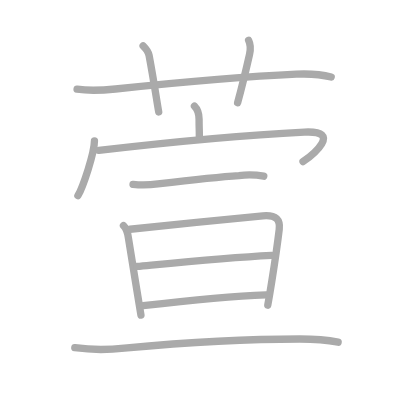
t = 0.00 s
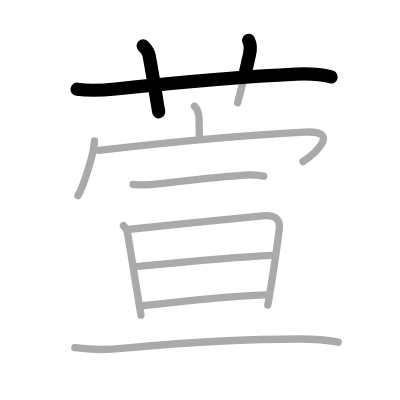
t = 2.50 s
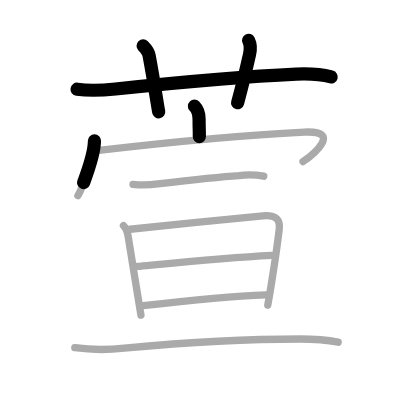
t = 4.75 s
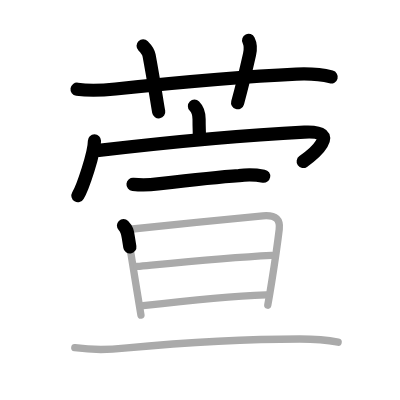
t = 7.25 s
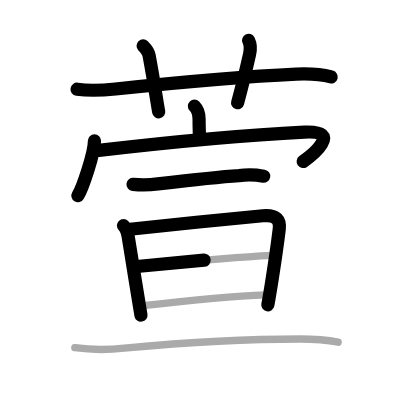
t = 9.50 s
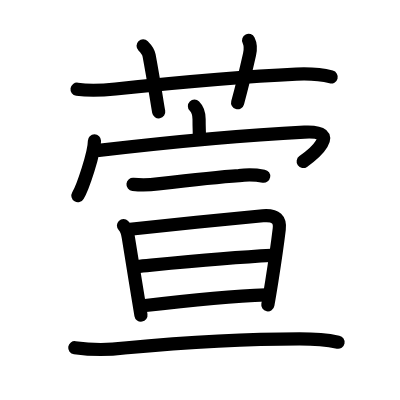
t = 12.00 s

The animated SVG that drew these frames (rendered in a browser with its animation timeline set to each time). Animation: 12 SMIL elements (animate=12); one cycle of 12.00 s.

<?xml version="1.0" standalone="no"?>
<!DOCTYPE svg PUBLIC "-//W3C//DTD SVG 1.1//EN"   "http://www.w3.org/Graphics/SVG/1.1/DTD/svg11.dtd">
<svg width="400px" height="400px"  version="1.1" xmlns="http://www.w3.org/2000/svg">
  <defs>
    <marker id="Triangle" viewBox="0 0 10 10" refX="0" refY="5" markerUnits="strokeWidth" markerWidth="3" style="stroke-opacity:0%;fill:#aaaaaa;" markerHeight="2" orient="auto">
      <path d="M 0 0 L 10 5 L 0 10 z" />
    </marker>
    
    <marker id="Arrow" viewBox="0 0 10 10" refX="5" refY="5" markerUnits="strokeWidth" markerWidth="1.8" style="stroke-opacity:0%;fill:#770000;" markerHeight="2" orient="auto">
      <path d="M 0 4 L 6 4 L 4 1 L 10 5 L 4 9 L 6 6 L 0 6 z" />
        <circle cx="5" cy="5" r="5" />
      </marker>
    
    <marker id="TriangleRed" viewBox="0 0 10 10" refX="0" refY="5" markerUnits="strokeWidth" markerWidth="3" style="stroke-opacity:0%;fill:#CC0000;" markerHeight="2" orient="auto">
      <path d="M 0 0 L 10 5 L 0 10 z" />
    </marker>
    
    <marker id="ArrowRed" viewBox="0 0 10 10" refX="5" refY="5" markerUnits="strokeWidth" markerWidth="1.8" style="stroke-opacity:0%;fill:#CC0000;" markerHeight="2" orient="auto">
      <path d="M 0 4 L 6 4 L 4 1 L 10 5 L 4 9 L 6 6 L 0 6 z" />
        <circle cx="5" cy="5" r="5" />
      </marker>
    
  </defs>
  
  <path style="fill:#ffffff; fill-opacity:100%; fill-rule:evenodd; stroke-width:0;" d="M 0 0 L 400px 0 L 400px 400px L 0 400px L 0 0" />

  <g transform="scale(3.6697247706422 3.6697247706422)">
<path style="fill:none; fill-opacity:0%; fill-rule:evenodd; stroke:#aaaaaa; stroke-opacity:100%; stroke-width: 1.5pt; stroke-linejoin:round; stroke-linecap:round;" d="M21 24.31c3.49 0.51 6.95 0.31 10.47-0.06C47 22.62 65.25 20.88 80.75 20.2c3.22-0.14 6.38-0.04 9.5 0.78"></path>
<path style="fill:none; fill-opacity:0%; fill-rule:evenodd; stroke:#aaaaaa; stroke-opacity:100%; stroke-width: 1.5pt; stroke-linejoin:round; stroke-linecap:round;" d="M39 12.5c0.94 0.94 1.49 1.85 1.63 2.62c1.49 8.01 2.14 12.8 2.62 15.38"></path>
<path style="fill:none; fill-opacity:0%; fill-rule:evenodd; stroke:#aaaaaa; stroke-opacity:100%; stroke-width: 1.5pt; stroke-linejoin:round; stroke-linecap:round;" d="M67.75 11c0.62 1.25 0.53 2.57 0.25 3.81c-1 4.44-1.75 7.69-3.25 13.19"></path>
<path style="fill:none; fill-opacity:0%; fill-rule:evenodd; stroke:#aaaaaa; stroke-opacity:100%; stroke-width: 1.5pt; stroke-linejoin:round; stroke-linecap:round;" d="M52.99 28.93c1.12 1.12 1.26 2.38 1.26 3.57c0 3.17 0.07 1.85 0.07 4.73"></path>
<path style="fill:none; fill-opacity:0%; fill-rule:evenodd; stroke:#aaaaaa; stroke-opacity:100%; stroke-width: 1.5pt; stroke-linejoin:round; stroke-linecap:round;" d="M25.74 38.37c0 3.33-3.18 12.74-4.51 14.96"></path>
<path style="fill:none; fill-opacity:0%; fill-rule:evenodd; stroke:#aaaaaa; stroke-opacity:100%; stroke-width: 1.5pt; stroke-linejoin:round; stroke-linecap:round;" d="M26.92 40.98C46.12 38.75 65 36.88 82.95 36c10.6-0.52 2.08 6.32-0.37 8.04"></path>
<path style="fill:none; fill-opacity:0%; fill-rule:evenodd; stroke:#aaaaaa; stroke-opacity:100%; stroke-width: 1.5pt; stroke-linejoin:round; stroke-linecap:round;" d="M36.25 50.23c2.27 0.23 4.53 0.18 6.77-0.13c5.92-0.69 15.94-1.84 22.1-2.25c2.27-0.28 4.52-0.23 6.76 0.16"></path>
<path style="fill:none; fill-opacity:0%; fill-rule:evenodd; stroke:#aaaaaa; stroke-opacity:100%; stroke-width: 1.5pt; stroke-linejoin:round; stroke-linecap:round;" d="M33.65 61.47c1 1 1.1 1.78 1.31 3.2c0.16 1.02 1.53 9.5 2.61 16.09c0.32 1.95 0.61 3.73 0.84 5.11"></path>
<path style="fill:none; fill-opacity:0%; fill-rule:evenodd; stroke:#aaaaaa; stroke-opacity:100%; stroke-width: 1.5pt; stroke-linejoin:round; stroke-linecap:round;" d="M35.43 62.47c6.57-0.72 29.58-3.11 36.2-3.67c3.75-0.31 4.76 1.18 4.46 3.69c-0.45 3.74-1.24 9.22-2.02 14.13c-0.38 2.4-0.76 4.67-1.1 6.54"></path>
<path style="fill:none; fill-opacity:0%; fill-rule:evenodd; stroke:#aaaaaa; stroke-opacity:100%; stroke-width: 1.5pt; stroke-linejoin:round; stroke-linecap:round;" d="M37.29 72.61c10.46-0.99 23.96-2.36 36.73-3.02"></path>
<path style="fill:none; fill-opacity:0%; fill-rule:evenodd; stroke:#aaaaaa; stroke-opacity:100%; stroke-width: 1.5pt; stroke-linejoin:round; stroke-linecap:round;" d="M39 83.31c10.25-1.18 24.13-2.58 33.53-2.96"></path>
<path style="fill:none; fill-opacity:0%; fill-rule:evenodd; stroke:#aaaaaa; stroke-opacity:100%; stroke-width: 1.5pt; stroke-linejoin:round; stroke-linecap:round;" d="M20.38 94.75c4.49 0.62 8.99 0.65 13.5 0.09c13.92-1.26 33.49-2.47 47.74-2.47c3.54 0 7.05 0.18 10.52 0.87"></path>

<path style="fill:none; fill-opacity:0%; fill-rule:evenodd; stroke:#000000; stroke-opacity:100%; stroke-width: 2.7pt; stroke-linejoin:round; stroke-linecap:round;" d="M21 24.31c3.49 0.51 6.95 0.31 10.47-0.06C47 22.62 65.25 20.88 80.75 20.2c3.22-0.14 6.38-0.04 9.5 0.78" pathLength="100" stroke-dashoffset="100" stroke-dasharray="100 105"><animate id="dashAnim1" attributeName="stroke-dashoffset" from="100" to="0" dur="1s" calcMode="linear" fill="freeze"/></path>
<path style="fill:none; fill-opacity:0%; fill-rule:evenodd; stroke:#000000; stroke-opacity:100%; stroke-width: 2.7pt; stroke-linejoin:round; stroke-linecap:round;" d="M39 12.5c0.94 0.94 1.49 1.85 1.63 2.62c1.49 8.01 2.14 12.8 2.62 15.38" pathLength="100" stroke-dashoffset="100" stroke-dasharray="100 105"><animate id="dashAnim2" attributeName="stroke-dashoffset" from="100" to="0" dur="1s" calcMode="linear" begin="dashAnim1.end" fill="freeze"/></path>
<path style="fill:none; fill-opacity:0%; fill-rule:evenodd; stroke:#000000; stroke-opacity:100%; stroke-width: 2.7pt; stroke-linejoin:round; stroke-linecap:round;" d="M67.75 11c0.62 1.25 0.53 2.57 0.25 3.81c-1 4.44-1.75 7.69-3.25 13.19" pathLength="100" stroke-dashoffset="100" stroke-dasharray="100 105"><animate id="dashAnim3" attributeName="stroke-dashoffset" from="100" to="0" dur="1s" calcMode="linear" begin="dashAnim2.end" fill="freeze"/></path>
<path style="fill:none; fill-opacity:0%; fill-rule:evenodd; stroke:#000000; stroke-opacity:100%; stroke-width: 2.7pt; stroke-linejoin:round; stroke-linecap:round;" d="M52.99 28.93c1.12 1.12 1.26 2.38 1.26 3.57c0 3.17 0.07 1.85 0.07 4.73" pathLength="100" stroke-dashoffset="100" stroke-dasharray="100 105"><animate id="dashAnim4" attributeName="stroke-dashoffset" from="100" to="0" dur="1s" calcMode="linear" begin="dashAnim3.end" fill="freeze"/></path>
<path style="fill:none; fill-opacity:0%; fill-rule:evenodd; stroke:#000000; stroke-opacity:100%; stroke-width: 2.7pt; stroke-linejoin:round; stroke-linecap:round;" d="M25.74 38.37c0 3.33-3.18 12.74-4.51 14.96" pathLength="100" stroke-dashoffset="100" stroke-dasharray="100 105"><animate id="dashAnim5" attributeName="stroke-dashoffset" from="100" to="0" dur="1s" calcMode="linear" begin="dashAnim4.end" fill="freeze"/></path>
<path style="fill:none; fill-opacity:0%; fill-rule:evenodd; stroke:#000000; stroke-opacity:100%; stroke-width: 2.7pt; stroke-linejoin:round; stroke-linecap:round;" d="M26.92 40.98C46.12 38.75 65 36.88 82.95 36c10.6-0.52 2.08 6.32-0.37 8.04" pathLength="100" stroke-dashoffset="100" stroke-dasharray="100 105"><animate id="dashAnim6" attributeName="stroke-dashoffset" from="100" to="0" dur="1s" calcMode="linear" begin="dashAnim5.end" fill="freeze"/></path>
<path style="fill:none; fill-opacity:0%; fill-rule:evenodd; stroke:#000000; stroke-opacity:100%; stroke-width: 2.7pt; stroke-linejoin:round; stroke-linecap:round;" d="M36.25 50.23c2.27 0.23 4.53 0.18 6.77-0.13c5.92-0.69 15.94-1.84 22.1-2.25c2.27-0.28 4.52-0.23 6.76 0.16" pathLength="100" stroke-dashoffset="100" stroke-dasharray="100 105"><animate id="dashAnim7" attributeName="stroke-dashoffset" from="100" to="0" dur="1s" calcMode="linear" begin="dashAnim6.end" fill="freeze"/></path>
<path style="fill:none; fill-opacity:0%; fill-rule:evenodd; stroke:#000000; stroke-opacity:100%; stroke-width: 2.7pt; stroke-linejoin:round; stroke-linecap:round;" d="M33.65 61.47c1 1 1.1 1.78 1.31 3.2c0.16 1.02 1.53 9.5 2.61 16.09c0.32 1.95 0.61 3.73 0.84 5.11" pathLength="100" stroke-dashoffset="100" stroke-dasharray="100 105"><animate id="dashAnim8" attributeName="stroke-dashoffset" from="100" to="0" dur="1s" calcMode="linear" begin="dashAnim7.end" fill="freeze"/></path>
<path style="fill:none; fill-opacity:0%; fill-rule:evenodd; stroke:#000000; stroke-opacity:100%; stroke-width: 2.7pt; stroke-linejoin:round; stroke-linecap:round;" d="M35.43 62.47c6.57-0.72 29.58-3.11 36.2-3.67c3.75-0.31 4.76 1.18 4.46 3.69c-0.45 3.74-1.24 9.22-2.02 14.13c-0.38 2.4-0.76 4.67-1.1 6.54" pathLength="100" stroke-dashoffset="100" stroke-dasharray="100 105"><animate id="dashAnim9" attributeName="stroke-dashoffset" from="100" to="0" dur="1s" calcMode="linear" begin="dashAnim8.end" fill="freeze"/></path>
<path style="fill:none; fill-opacity:0%; fill-rule:evenodd; stroke:#000000; stroke-opacity:100%; stroke-width: 2.7pt; stroke-linejoin:round; stroke-linecap:round;" d="M37.29 72.61c10.46-0.99 23.96-2.36 36.73-3.02" pathLength="100" stroke-dashoffset="100" stroke-dasharray="100 105"><animate id="dashAnim10" attributeName="stroke-dashoffset" from="100" to="0" dur="1s" calcMode="linear" begin="dashAnim9.end" fill="freeze"/></path>
<path style="fill:none; fill-opacity:0%; fill-rule:evenodd; stroke:#000000; stroke-opacity:100%; stroke-width: 2.7pt; stroke-linejoin:round; stroke-linecap:round;" d="M39 83.31c10.25-1.18 24.13-2.58 33.53-2.96" pathLength="100" stroke-dashoffset="100" stroke-dasharray="100 105"><animate id="dashAnim11" attributeName="stroke-dashoffset" from="100" to="0" dur="1s" calcMode="linear" begin="dashAnim10.end" fill="freeze"/></path>
<path style="fill:none; fill-opacity:0%; fill-rule:evenodd; stroke:#000000; stroke-opacity:100%; stroke-width: 2.7pt; stroke-linejoin:round; stroke-linecap:round;" d="M20.38 94.75c4.49 0.62 8.99 0.65 13.5 0.09c13.92-1.26 33.49-2.47 47.74-2.47c3.54 0 7.05 0.18 10.52 0.87" pathLength="100" stroke-dashoffset="100" stroke-dasharray="100 105"><animate id="dashAnim12" attributeName="stroke-dashoffset" from="100" to="0" dur="1s" calcMode="linear" begin="dashAnim11.end" fill="freeze"/></path>

</g>

</svg>  
          
